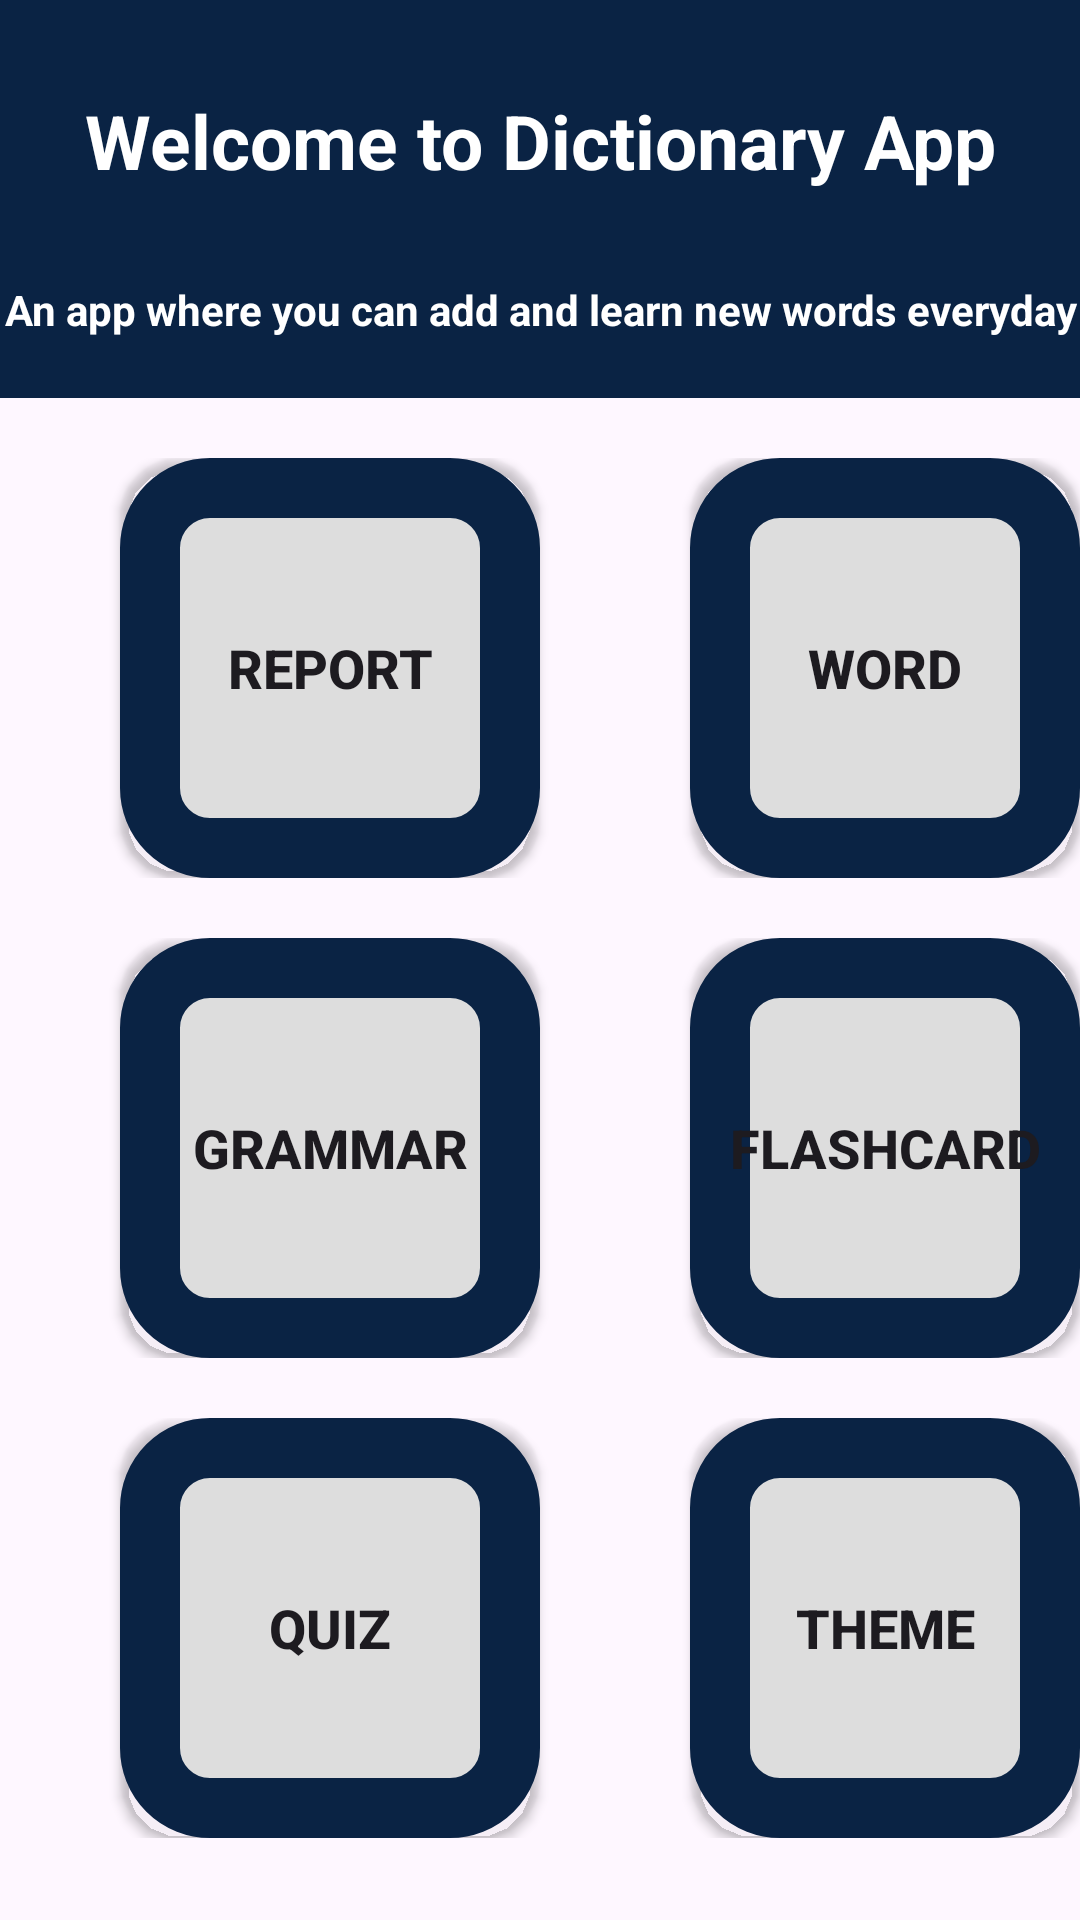

This screen was rendered from an Android layout file. Write that file and the resources it references.
<!-- AndroidManifest.xml: application theme Theme.PRM392DictionaryApp -->
<!-- res/layout/homepage.xml -->
<?xml version="1.0" encoding="utf-8"?>
<LinearLayout xmlns:android="http://schemas.android.com/apk/res/android"
    android:id="@+id/container"
    xmlns:tools="http://schemas.android.com/tools"
    android:layout_width="match_parent"
    android:layout_height="match_parent"
    android:orientation="vertical"
    tools:layout_editor_absoluteX="1dp"
    tools:layout_editor_absoluteY="1dp"
    tools:context=".activities.HomepageActivity">

    <LinearLayout
        android:layout_width="match_parent"
        android:layout_height="wrap_content"
        android:orientation="vertical"
        android:background="@color/dark_blue">

        <TextView
            android:id="@+id/welcomeText"
            android:layout_width="match_parent"
            android:layout_height="wrap_content"
            android:text="Welcome to Dictionary App"
            android:layout_marginTop="30dp"
            android:layout_marginBottom="30dp"
            android:textAlignment="center"
            android:textSize="25dp"
            android:textStyle="bold"
            android:textColor="@color/white"
            android:layout_weight="3"/>

        <TextView
            android:id="@+id/welcomeText2"
            android:layout_width="match_parent"
            android:layout_height="wrap_content"
            android:textAlignment="center"
            android:text="An app where you can add and learn new words everyday"
            android:textColor="@color/white"
            android:textStyle="bold"
            android:layout_marginBottom="20dp"/>

    </LinearLayout>
    <LinearLayout
        android:layout_width="match_parent"
        android:layout_height="wrap_content"
        android:orientation="horizontal"
        android:layout_marginTop="20dp">

        <Button
            android:id="@+id/btnReport"
            android:layout_width="wrap_content"
            android:layout_height="wrap_content"
            android:layout_marginLeft="40dp"
            android:width="140dp"
            android:height="140dp"
            android:background="@drawable/homepage_menu_btn_background"
            android:text="Report"
            android:textStyle="bold"
            android:textSize="18dp">

        </Button>

        <Button
            android:id="@+id/btnWord"
            android:layout_width="wrap_content"
            android:layout_height="wrap_content"
            android:layout_marginLeft="50dp"
            android:width="140dp"
            android:height="140dp"
            android:background="@drawable/homepage_menu_btn_background"
            android:text="Word"
            android:textStyle="bold"
            android:textSize="18dp">

        </Button>
    </LinearLayout>
    <LinearLayout
        android:layout_width="match_parent"
        android:layout_height="wrap_content"
        android:orientation="horizontal"
        android:layout_marginTop="20dp">

        <Button
            android:id="@+id/btnGrammar"
            android:layout_width="wrap_content"
            android:layout_height="wrap_content"
            android:layout_marginLeft="40dp"
            android:width="140dp"
            android:height="140dp"
            android:background="@drawable/homepage_menu_btn_background"
            android:text="Grammar"
            android:textStyle="bold"
            android:textSize="18dp">

        </Button>

        <Button
            android:id="@+id/btnFlashcard"
            android:layout_width="wrap_content"
            android:layout_height="wrap_content"
            android:layout_marginLeft="50dp"
            android:width="140dp"
            android:height="140dp"
            android:background="@drawable/homepage_menu_btn_background"
            android:text="Flashcard"
            android:textStyle="bold"
            android:textSize="18dp">

        </Button>
    </LinearLayout>
    <LinearLayout
        android:layout_width="match_parent"
        android:layout_height="wrap_content"
        android:orientation="horizontal"
        android:layout_marginTop="20dp">

        <Button
            android:id="@+id/btnQuiz"
            android:layout_width="wrap_content"
            android:layout_height="wrap_content"
            android:layout_marginLeft="40dp"
            android:width="140dp"
            android:height="140dp"
            android:background="@drawable/homepage_menu_btn_background"
            android:text="Quiz"
            android:textStyle="bold"
            android:textSize="18dp">

        </Button>


        <Button
            android:id="@+id/btnSetting"
            android:layout_width="wrap_content"
            android:layout_height="wrap_content"
            android:layout_marginLeft="50dp"
            android:width="140dp"
            android:height="140dp"
            android:background="@drawable/homepage_menu_btn_background"
            android:text="Theme"
            android:textStyle="bold"
            android:textSize="18dp">

        </Button>
    </LinearLayout>
</LinearLayout>
<!-- resources referenced by this layout -->
<resources>
  <color name="dark_blue">#0A2344</color>
  <color name="white">#FFFFFFFF</color>
  <!-- drawable homepage_menu_btn_background (drawable) -->
  <?xml version="1.0" encoding="utf-8"?>
  <shape xmlns:android="http://schemas.android.com/apk/res/android" android:shape="rectangle">
      <solid android:color="#DDDDDD"/>
      <corners android:radius="20dp"/>
      <stroke android:width="20dp" android:color="#0A2344"/>
  </shape>
  <style name="Theme.PRM392DictionaryApp" parent="Base.Theme.PRM392DictionaryApp" />
  <style name="Base.Theme.PRM392DictionaryApp" parent="Theme.Material3.DayNight.NoActionBar">
          
          
      </style>
</resources>
